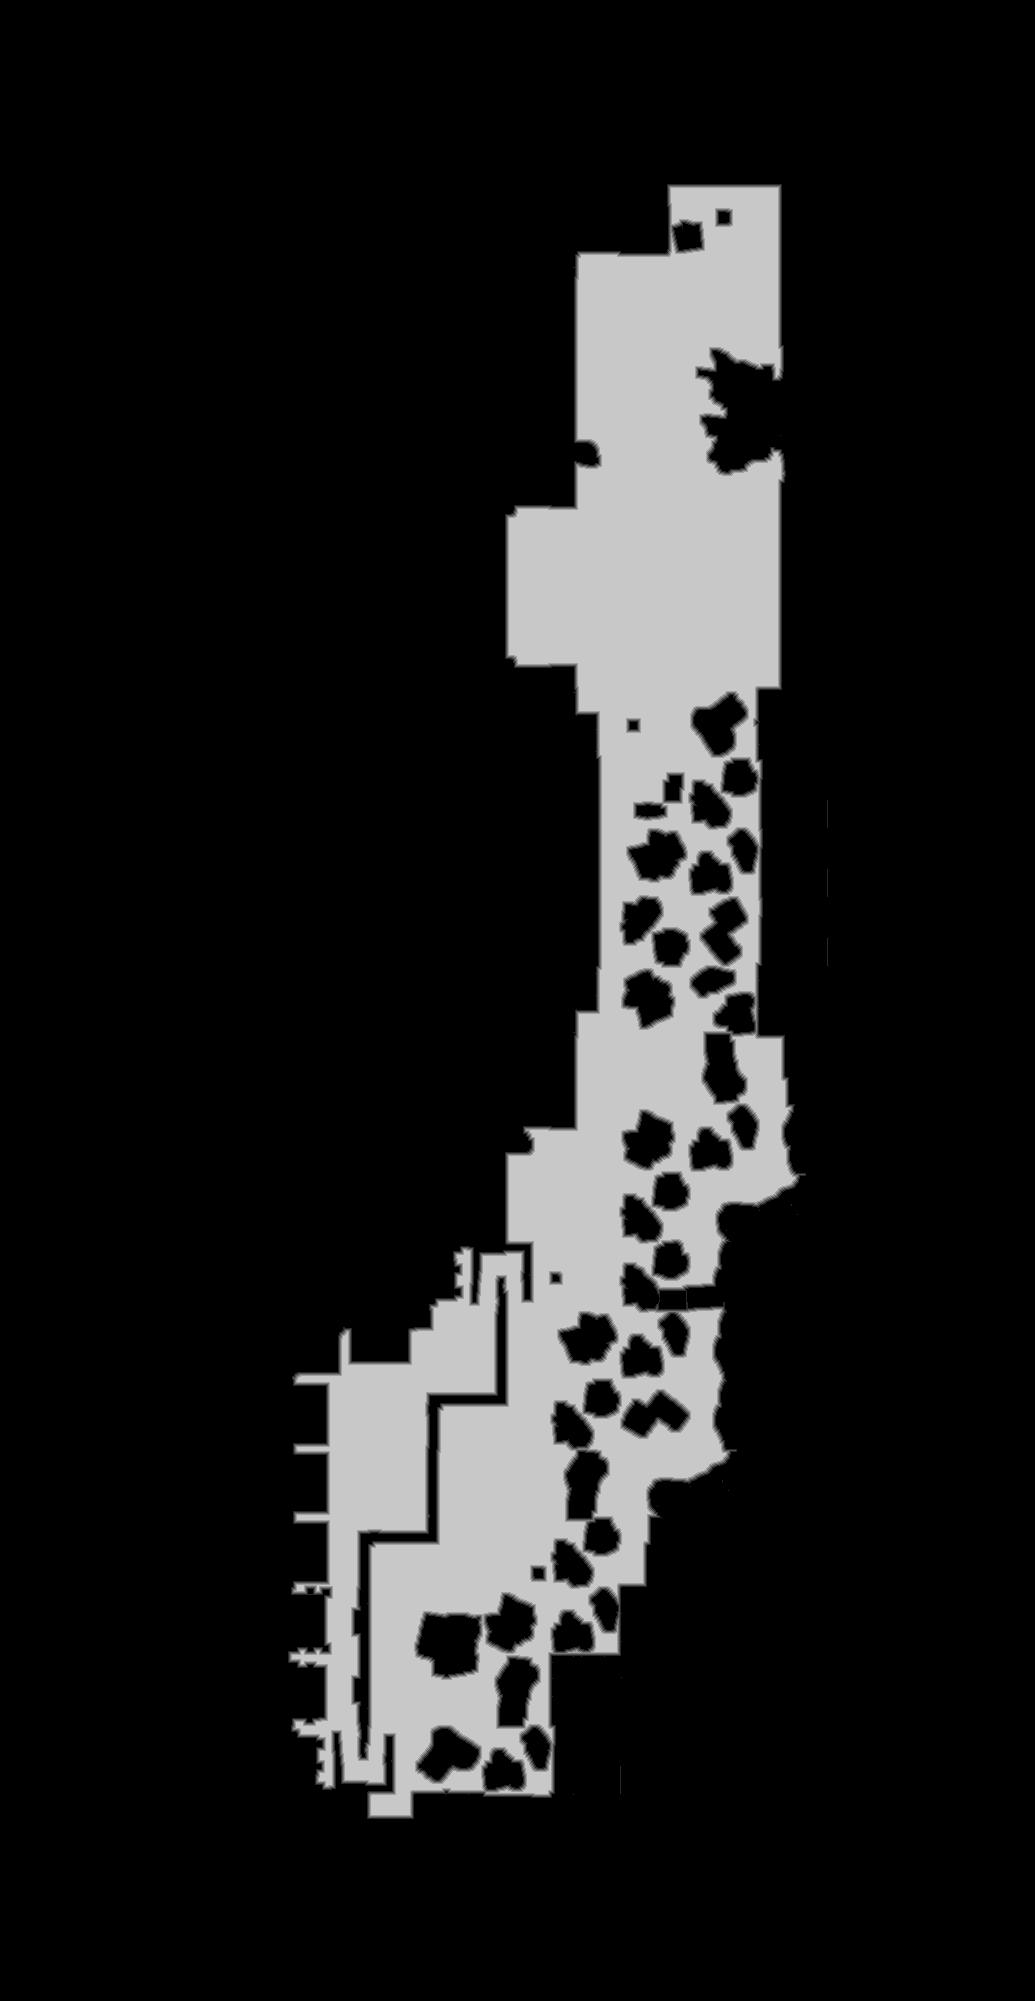

The data file committed next to this chart (first rows):
base	0x4478e5f0000
origin	0x20010
stride	518
width	1035
height	2001
nibble	0	1738650
nibble	1	14914
nibble	2	14906
nibble	3	15081
nibble	4	14999
nibble	5	272485
